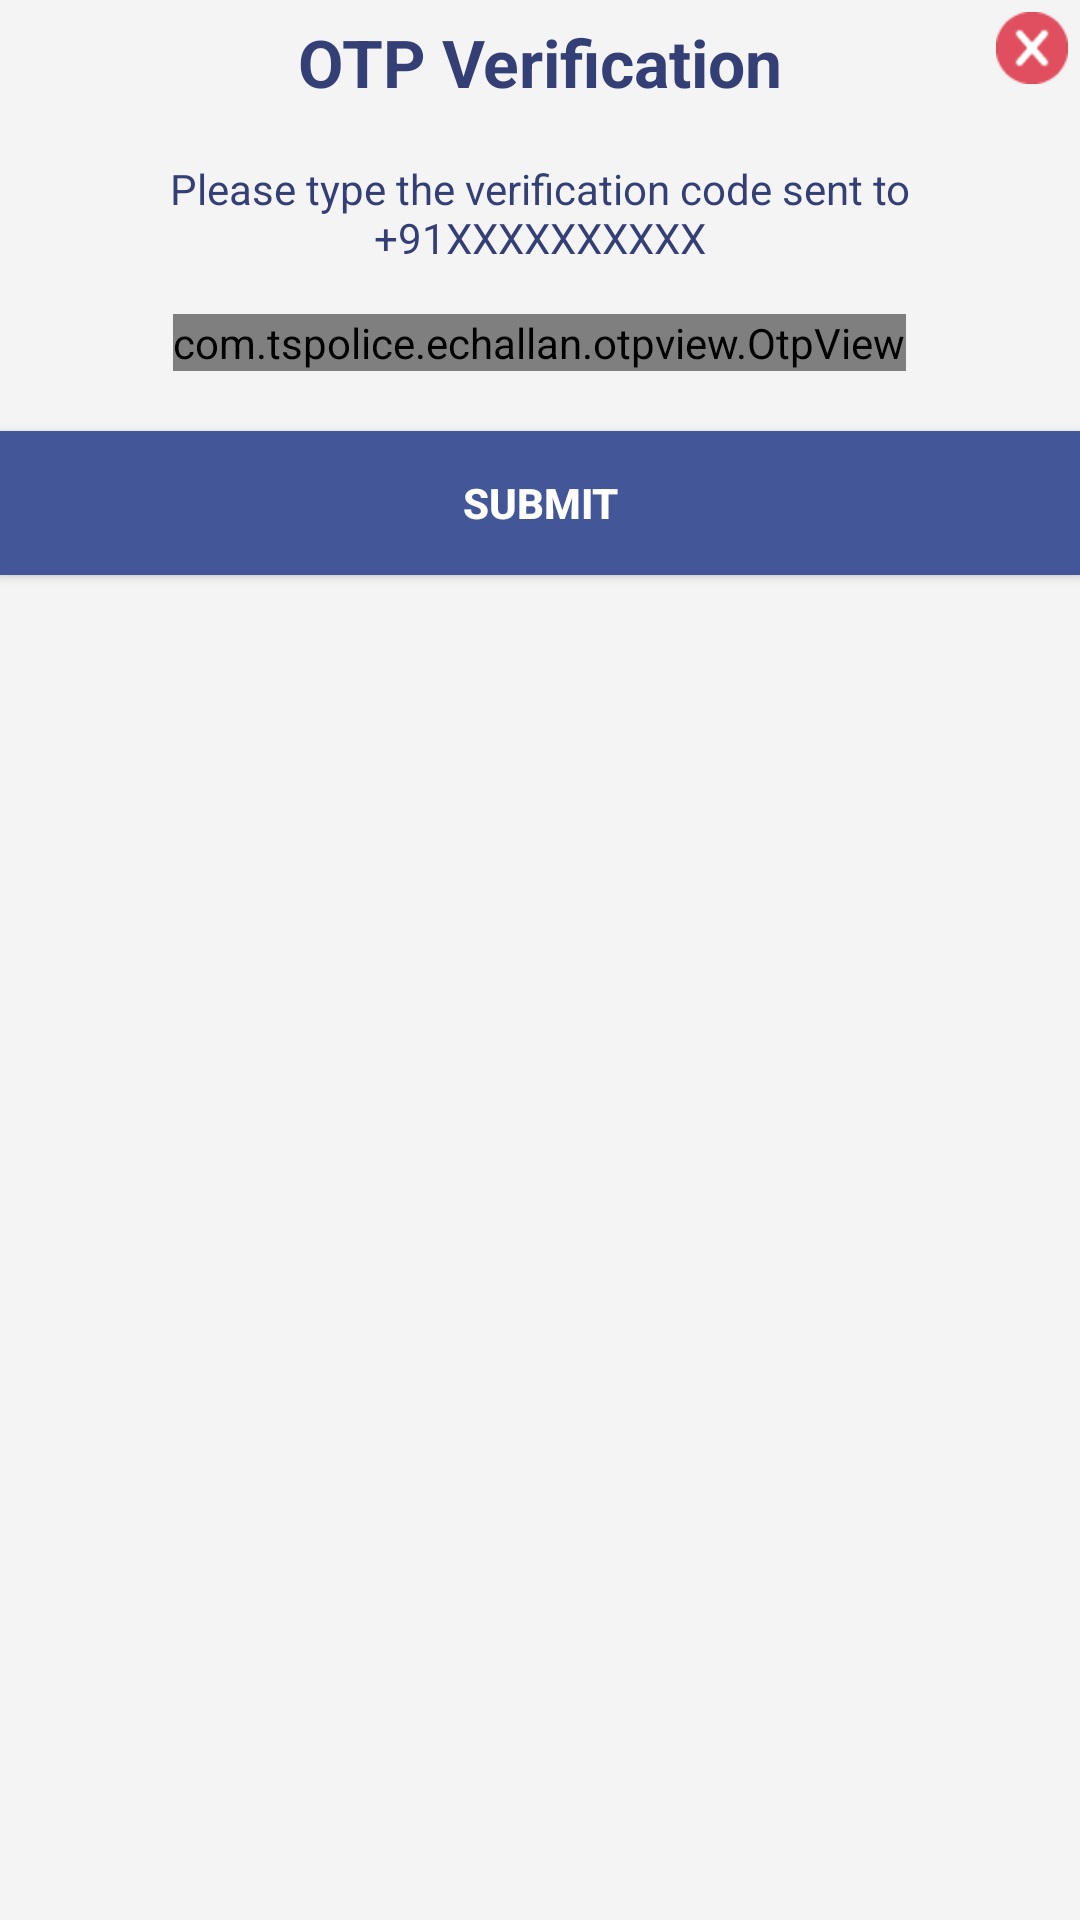

This screen was rendered from an Android layout file. Write that file and the resources it references.
<!-- AndroidManifest.xml: application theme AppTheme -->
<!-- res/layout/dialog_otp_input.xml -->
<?xml version="1.0" encoding="utf-8"?>
<RelativeLayout xmlns:android="http://schemas.android.com/apk/res/android"
    xmlns:app="http://schemas.android.com/apk/res-auto"
    android:layout_width="match_parent"
    android:layout_height="wrap_content"
    android:background="@color/colorBG">

    <android.support.v7.widget.AppCompatTextView
        android:id="@+id/tv_dialog_forgot_pass"
        style="@style/large_text_style"
        android:layout_width="match_parent"
        android:layout_height="wrap_content"
        android:text="@string/otp_verification" />

    <ImageView
        android:id="@+id/img_otp_verification_close"
        android:layout_width="@dimen/close_img_width"
        android:layout_height="@dimen/close_img_height"
        android:layout_alignParentEnd="true"
        android:layout_alignParentRight="true"
        android:layout_centerVertical="false"
        android:layout_margin="@dimen/close_img_margin"
        android:contentDescription="@null"
        android:src="@drawable/ic_close_2x" />

    <LinearLayout
        android:id="@+id/lnr_lyt_otp_verification_content"
        android:layout_width="match_parent"
        android:layout_height="wrap_content"
        android:layout_below="@id/tv_dialog_forgot_pass"
        android:orientation="vertical"
        android:padding="@dimen/activity_padding">

        <android.support.v7.widget.AppCompatTextView
            android:layout_width="match_parent"
            android:layout_height="wrap_content"
            android:gravity="center"
            android:text="@string/please_type_the_verification_code"
            android:textColor="@color/colorTextView" />

        <com.tspolice.echallan.otpview.OtpView
            android:id="@+id/otpView"
            android:layout_width="wrap_content"
            android:layout_height="wrap_content"
            android:layout_gravity="center"
            android:layout_marginTop="@dimen/btn_margin_top"
            android:layout_marginBottom="@dimen/et_margin_bottom"
            android:inputType="number"
            android:itemBackground="@color/colorPrimaryTooLight"
            android:textColor="@android:color/black"
            app:hideLineWhenFilled="true"
            app:itemCount="4"
            app:itemSpacing="6dp"
            app:lineColor="@color/colorPrimaryTooLight"
            app:state_filled="true"
            app:viewType="line" />

    </LinearLayout>

    <android.support.v7.widget.AppCompatButton
        android:id="@+id/btn_otp_submit"
        android:layout_width="match_parent"
        android:layout_height="wrap_content"
        android:layout_below="@+id/lnr_lyt_otp_verification_content"
        android:background="@color/colorAccent"
        android:text="@string/submit"
        android:textAppearance="@style/Base.TextAppearance.AppCompat.Button"
        android:textColor="@color/colorWhite"
        android:textStyle="bold" />

</RelativeLayout>
<!-- resources referenced by this layout -->
<resources>
  <color name="colorAccent">#FF435697</color>
  <color name="colorBG">#F4F4F4</color>
  <color name="colorPrimaryTooLight">#CCD7FF</color>
  <color name="colorTextView">#343F76</color>
  <color name="colorWhite">#FFFFFF</color>
  <dimen name="activity_padding">12dp</dimen>
  <dimen name="btn_margin_top">16dp</dimen>
  <dimen name="close_img_height">24dp</dimen>
  <dimen name="close_img_margin">4dp</dimen>
  <dimen name="close_img_width">24dp</dimen>
  <dimen name="et_margin_bottom">8dp</dimen>
  <!-- drawable ic_close_2x: png bitmap (drawable, 816 bytes) -->
  <string name="otp_verification">OTP Verification</string>
  <string name="please_type_the_verification_code">Please type the verification code sent to +91XXXXXXXXXX</string>
  <string name="submit">Submit</string>
  <style name="large_text_style">
          <item name="android:textColor">@color/colorTextView</item>
          <item name="android:textAppearance">@style/Base.TextAppearance.AppCompat.Large</item>
          <item name="android:padding">@dimen/large_text_padding</item>
          <item name="android:textStyle">bold</item>
          <item name="android:gravity">center</item>
      </style>
  <style name="AppTheme" parent="Theme.AppCompat.Light.NoActionBar">
          <item name="colorPrimary">@color/colorPrimary</item>
          <item name="colorPrimaryDark">@color/colorPrimaryDark</item>
          <item name="colorAccent">@color/colorAccent</item>
      </style>
  <dimen name="large_text_padding">6dp</dimen>
  <color name="colorPrimary">#4D61A6</color>
  <color name="colorPrimaryDark">#FF435697</color>
</resources>
